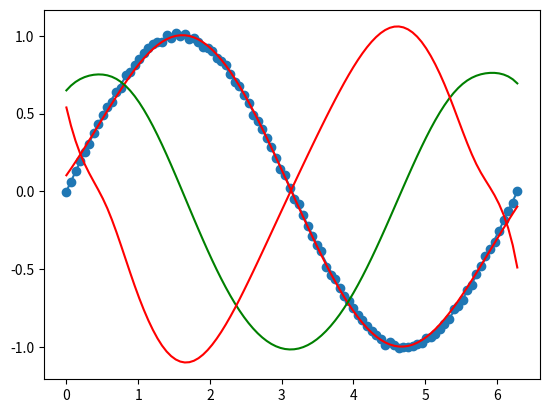

The script that saved this image:
"""
Implements a pSpline via GCV
"""
import numpy as np
import matplotlib.pyplot as plt
import scipy.interpolate as intrp
from scipy.optimize import minimize
import copy


class PSpline:
    def __init__(self, x, y, bDeg, nK=None, pDeg=3, pad=0):
        self.bDeg = bDeg
        self.pDeg = pDeg
        if nK == None:
            self.nK = np.int64(len(x) / 5)
        else:
            self.nK = nK
        self.knots = np.linspace(np.min(x), np.max(x), self.nK)

        self.bspline = copy.deepcopy(self.__gen_Bspline(x, y, pad))

    def __penalty(self, K):
        """Construct a penalty matrix of pth order differences"""
        p = copy.deepcopy(self.pDeg)
        # K = copy.deepcopy(self.nK)
        D = np.diff(np.identity(K + p), p, axis=0)
        S = np.transpose(D) @ D
        return S[(p):, (p):]

    def __bbasis(self, x, knots):
        p = copy.deepcopy(self.bDeg)
        numpyknots = np.asarray(
            [*np.repeat(np.min(knots), p), *knots, *np.repeat(np.max(knots), p)]
        )
        basis = np.zeros((len(x), len(knots) + p - 1))  # check if p is deg or order
        for i in range(len(knots) + p - 1):
            basis[:, i] = intrp.BSpline(
                numpyknots,
                (np.arange(len(knots) + p - 1) == i).astype(np.float64),
                p,
                extrapolate=False,
            )(x)
        return basis

    def __gcv(self, lam, y, B, Pmat):
        lam = np.exp(lam)
        Bt = np.transpose(B)
        hat_mat = B @ np.linalg.inv(Bt @ B + lam * Pmat) @ Bt
        mu = B @ np.linalg.inv(Bt @ B + (lam * Pmat)) @ Bt @ y
        V = np.sqrt(np.mean((y - mu / (1 - np.diagonal(hat_mat))) ** 2))
        return V

    def __get_lam(self, x0, y, B, Pmat):
        res = minimize(
            self.__gcv,
            x0,
            method="nelder-mead",
            args=(y, B, Pmat),
            options={"xatol": 1e-8, "disp": False},
        )
        return res.x

    def __pen_likelihood(self, lam, y, B, Pmat):
        xbar = np.row_stack((B, np.sqrt(lam) * Pmat))
        xbart = np.transpose(xbar)
        ybar = np.asarray((*y, *np.repeat(0, Pmat.shape[0])))
        coef = np.linalg.inv(xbart @ xbar) @ xbart @ ybar
        return coef

    def __gen_Bspline(self, x, y, pad):
        bDeg = copy.deepcopy(self.bDeg)
        pDeg = copy.deepcopy(self.pDeg)
        if pad > 0:
            dt = np.mean(np.diff(x))
            x = np.asarray(
                [
                    *np.linspace(x[0] - pad * dt, x[0], pad),
                    *x,
                    *np.linspace(x[-1], x[-1] + pad * dt, pad),
                ]
            )
            dy0 = y[1] - y[0]
            dy1 = y[-1] - y[-2]
            # y = np.asarray(
            #     [
            #         *np.linspace(y[0] - pad * dy0, y[0], pad),
            #         *y,
            #         *np.linspace(y[-1], y[-1] + pad * dy1, pad),
            #     ]
            # )
            y = np.asarray(
                [
                    *np.repeat(y[0], pad),
                    *y,
                    *np.repeat(y[-1], pad),
                ]
            )

        nK = copy.deepcopy(self.nK)
        breakpoints = np.linspace(np.min(x), np.max(x), nK)
        basis = self.__bbasis(x, breakpoints)
        pMat = self.__penalty(len(breakpoints) + self.bDeg - 1)
        lam = self.__get_lam(np.log(100), y, basis, pMat)
        coef = self.__pen_likelihood(np.exp(lam), y, basis, pMat)
        numpyknots = np.asarray(
            [
                *np.repeat(np.min(breakpoints), bDeg),
                *breakpoints,
                *np.repeat(np.max(breakpoints), bDeg),
            ]
        )

        return intrp.BSpline(numpyknots, coef, bDeg)


if __name__ == "__main__":

    x = np.linspace(0, 2 * np.pi, 100)
    y = np.sin(x) + np.random.normal(0, 0.01, len(x))

    bsp = PSpline(x, y, 5, pDeg=3, pad=10)

    ax = plt.subplot()
    ax.scatter(x, y)
    ax.plot(x, np.sin(x))
    ax.plot(x, bsp.bspline(x), color="red")
    ax.plot(x, bsp.bspline.derivative(1)(x), color="green")
    ax.plot(x, bsp.bspline.derivative(2)(x), color="red")

    plt.show()
